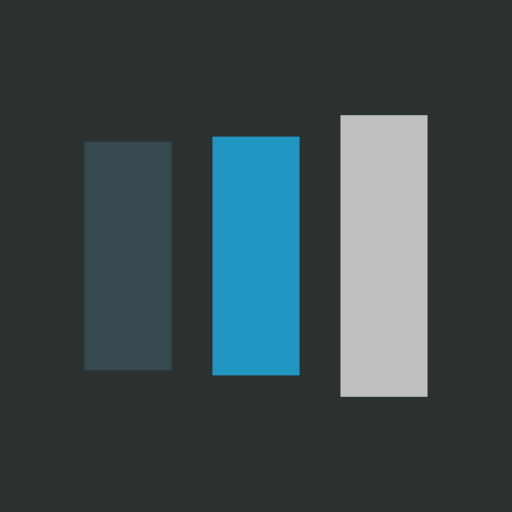
t = 0.00 s
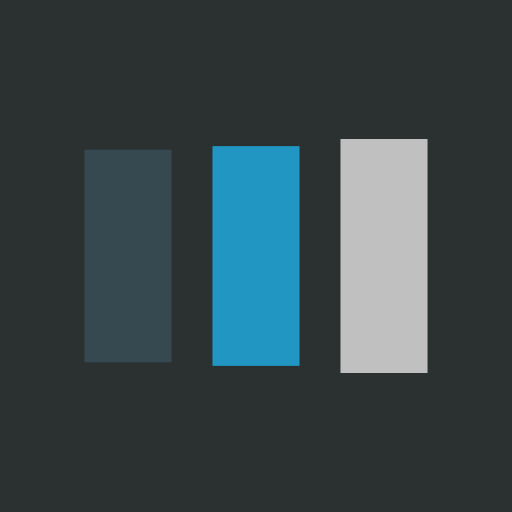
t = 0.13 s
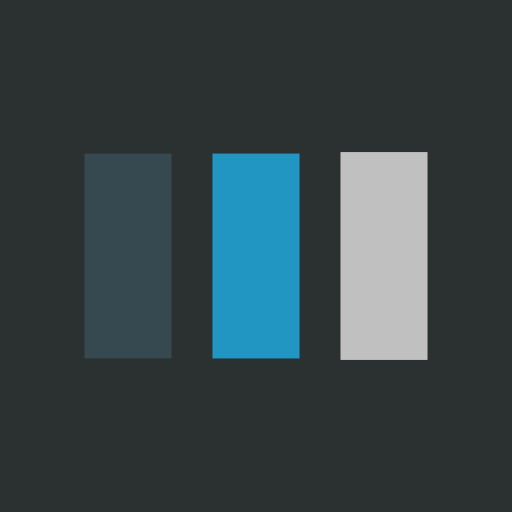
t = 0.38 s
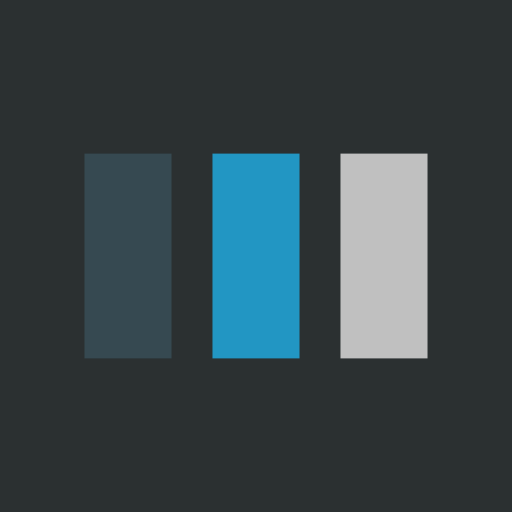
t = 0.50 s
t = 0.63 s: frame unchanged from t = 0.50 s, image omitted
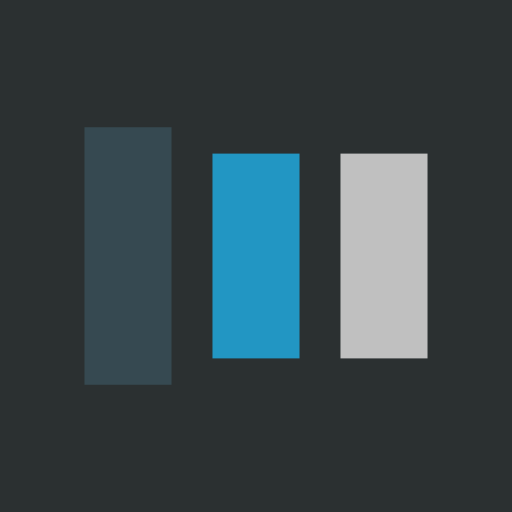
t = 0.88 s

The animated SVG that drew these frames (rendered in a browser with its animation timeline set to each time). Animation: 6 SMIL elements (animate=6); one cycle of 1.00 s, repeats indefinitely.

<?xml version="1.0" encoding="utf-8"?>
<svg xmlns="http://www.w3.org/2000/svg" xmlns:xlink="http://www.w3.org/1999/xlink" style="margin: auto; background: rgb(43, 48, 49); display: block; shape-rendering: auto;" width="111px" height="111px" viewBox="0 0 100 100" preserveAspectRatio="xMidYMid">
<rect x="16.5" y="30" width="17" height="40" fill="#364951">
  <animate attributeName="y" repeatCount="indefinite" dur="1s" calcMode="spline" keyTimes="0;0.5;1" values="20;30;30" keySplines="0 0.5 0.5 1;0 0.5 0.5 1" begin="-0.2s"></animate>
  <animate attributeName="height" repeatCount="indefinite" dur="1s" calcMode="spline" keyTimes="0;0.5;1" values="60;40;40" keySplines="0 0.5 0.5 1;0 0.5 0.5 1" begin="-0.2s"></animate>
</rect>
<rect x="41.5" y="30" width="17" height="40" fill="#2296c3">
  <animate attributeName="y" repeatCount="indefinite" dur="1s" calcMode="spline" keyTimes="0;0.5;1" values="22.5;30;30" keySplines="0 0.5 0.5 1;0 0.5 0.5 1" begin="-0.1s"></animate>
  <animate attributeName="height" repeatCount="indefinite" dur="1s" calcMode="spline" keyTimes="0;0.5;1" values="55;40;40" keySplines="0 0.5 0.5 1;0 0.5 0.5 1" begin="-0.1s"></animate>
</rect>
<rect x="66.5" y="30" width="17" height="40" fill="#c0c0c0">
  <animate attributeName="y" repeatCount="indefinite" dur="1s" calcMode="spline" keyTimes="0;0.5;1" values="22.5;30;30" keySplines="0 0.5 0.5 1;0 0.5 0.5 1"></animate>
  <animate attributeName="height" repeatCount="indefinite" dur="1s" calcMode="spline" keyTimes="0;0.5;1" values="55;40;40" keySplines="0 0.5 0.5 1;0 0.5 0.5 1"></animate>
</rect>
<!-- [ldio] generated by https://loading.io/ --></svg>